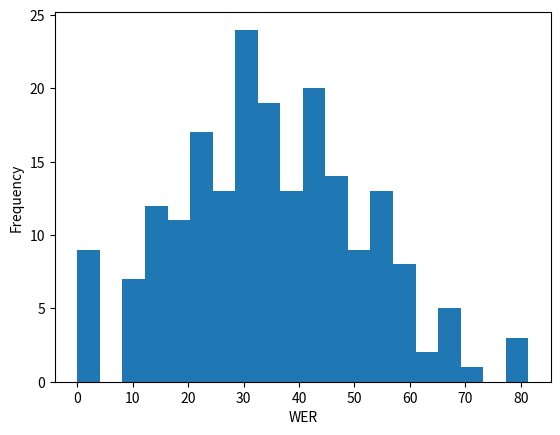

Source code (Python):
# [redacted]

import matplotlib.pyplot as plt
import numpy as np

# Generate some random data
data = [0.0, 0.0, 0.0, 0.0, 0.0, 0.0, 0.0, 0.0, 0.0, 8.33, 8.7, 9.09, 9.52, 10.53, 11.11, 11.76, 12.5, 12.5, 12.5, 13.33, 13.33, 14.29, 14.29, 14.81, 15.0, 15.38, 16.0, 16.0, 16.67, 17.39, 17.39, 18.18, 18.18, 18.18, 18.52, 19.05, 19.05, 20.0, 20.0, 20.51, 21.05, 21.43, 21.43, 22.22, 22.22, 22.22, 22.22, 22.58, 23.08, 23.08, 23.53, 23.53, 23.53, 23.81, 24.0, 24.14, 25.0, 25.71, 25.81, 26.83, 26.83, 27.27, 27.59, 27.59, 27.59, 27.59, 28.0, 28.0, 28.0, 28.57, 28.57, 28.57, 28.57, 28.57, 28.57, 28.57, 28.57, 29.17, 29.41, 29.41, 30.0, 30.19, 30.3, 30.77, 31.03, 31.03, 31.58, 31.58, 31.58, 31.82, 32.0, 32.0, 32.14, 33.33, 33.33, 33.33, 33.33, 33.33, 33.33, 34.38, 34.38, 34.62, 34.88, 35.29, 35.29, 35.29, 35.48, 35.71, 36.0, 36.0, 36.17, 36.36, 36.67, 37.14, 37.5, 38.1, 38.24, 38.46, 38.89, 38.89, 39.13, 39.62, 40.0, 40.0, 40.48, 40.91, 41.46, 41.67, 41.67, 41.67, 41.82, 42.11, 42.11, 42.31, 42.86, 42.86, 42.86, 43.33, 43.59, 43.59, 43.75, 43.75, 44.44, 44.44, 44.64, 45.0, 45.16, 45.16, 45.45, 45.45, 45.45, 46.43, 46.81, 47.06, 47.06, 47.06, 48.15, 48.15, 48.48, 48.84, 50.0, 51.43, 51.85, 52.0, 52.17, 52.17, 52.27, 52.5, 53.12, 53.33, 53.33, 53.49, 53.57, 53.57, 53.85, 54.55, 54.55, 54.55, 55.0, 55.26, 56.0, 57.14, 58.33, 60.0, 60.0, 60.42, 60.53, 60.61, 60.87, 61.76, 62.5, 65.31, 66.04, 67.21, 67.57, 68.97, 71.43, 77.78, 79.17, 81.36]

# Plot a histogram
plt.hist(data, bins=20)

# Add x-axis and y-axis titles
plt.xlabel('WER')
plt.ylabel('Frequency')

# Save image
plt.savefig('werHist.png')

# Display the plot
plt.show()